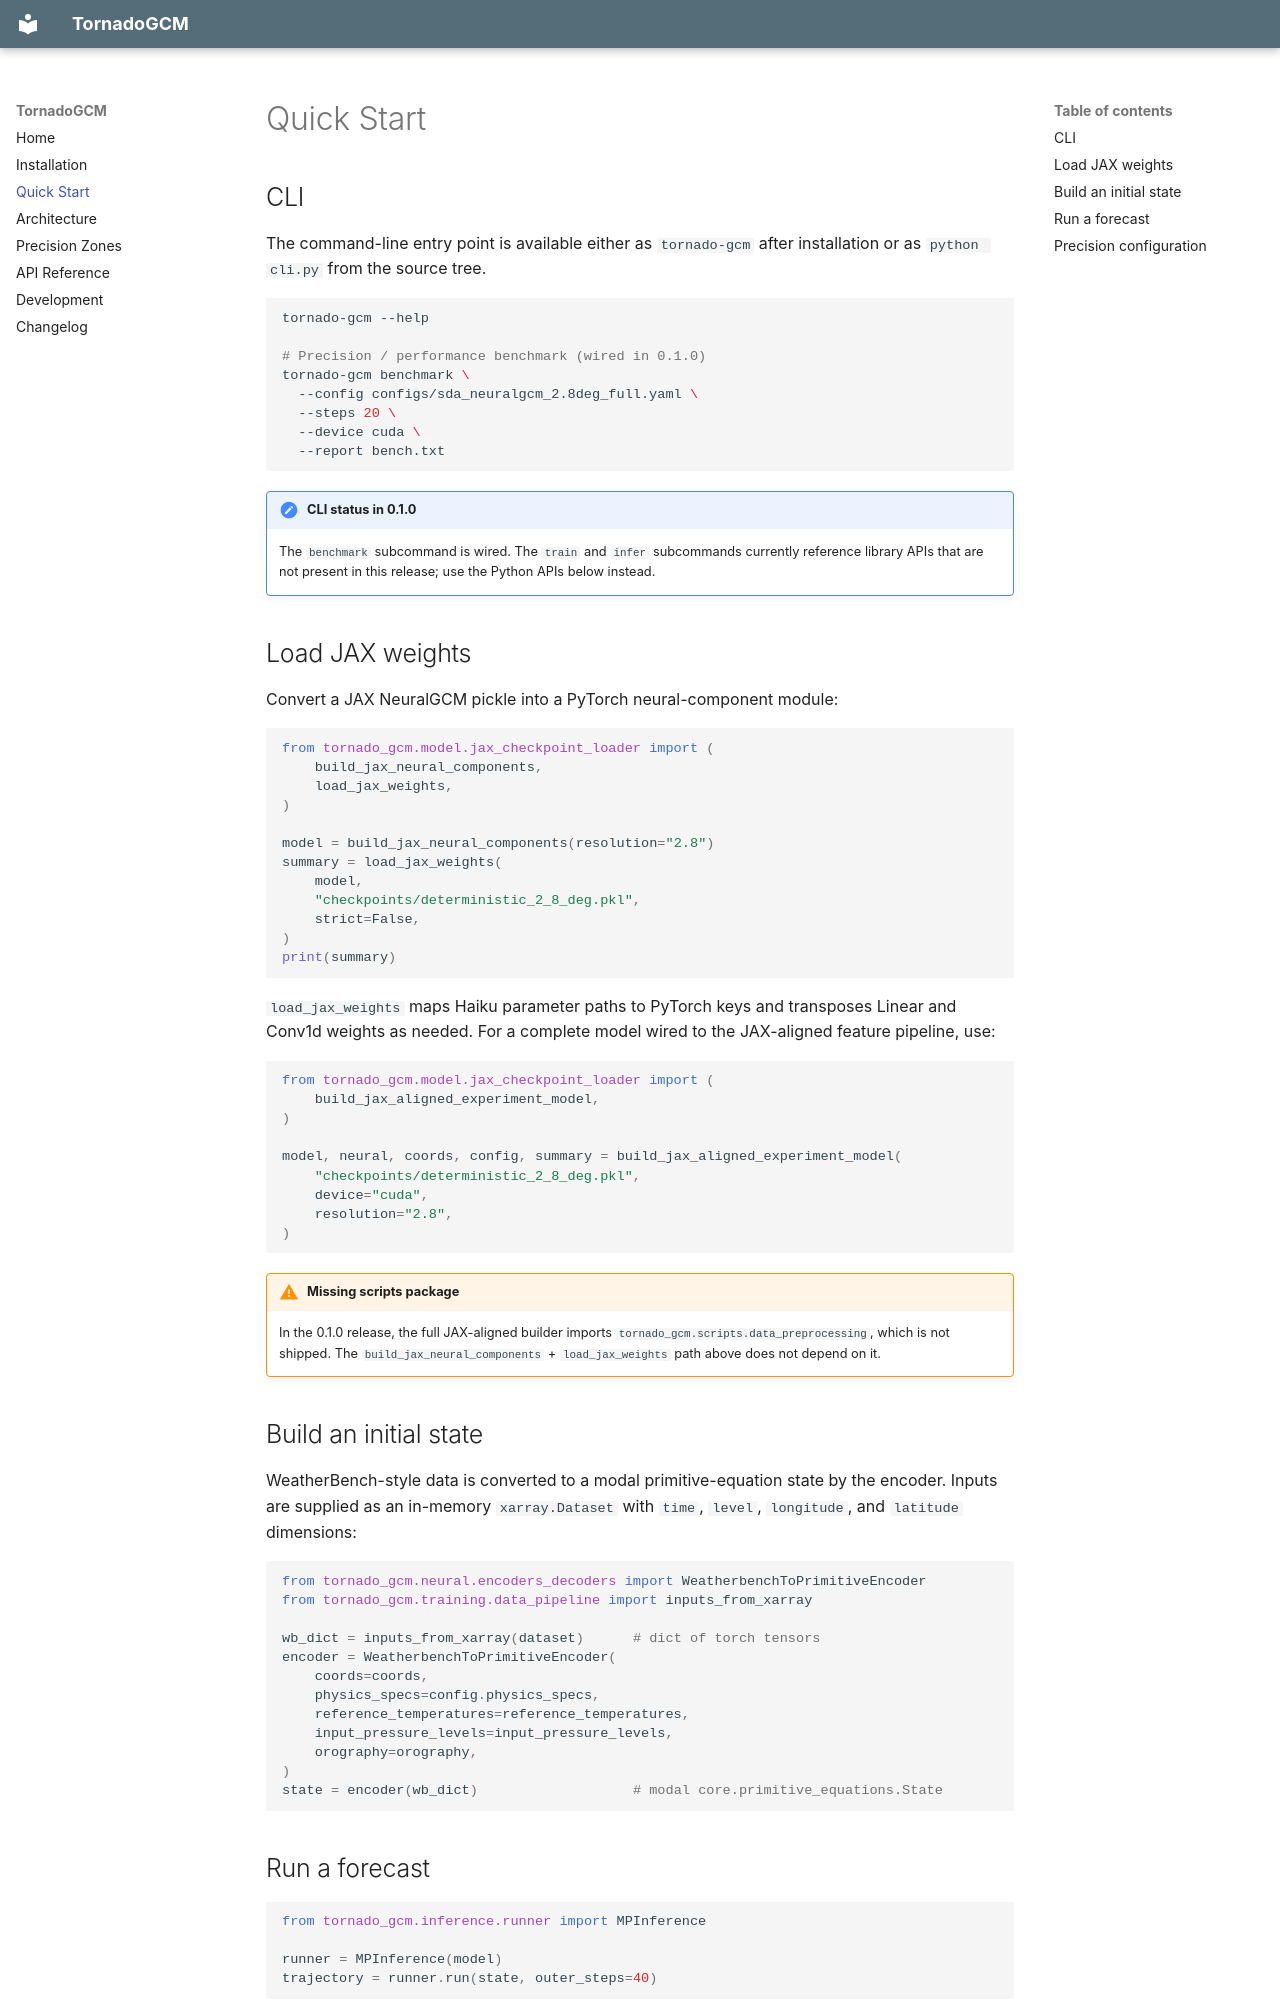

repository: yongquanf/tornado-gcm · page: quickstart/index.html · generator: mkdocs

# Quick Start

## CLI

The command-line entry point is available either as `tornado-gcm` after
installation or as `python cli.py` from the source tree.

```bash
tornado-gcm --help

# Precision / performance benchmark (wired in 0.1.0)
tornado-gcm benchmark \
  --config configs/sda_neuralgcm_2.8deg_full.yaml \
  --steps 20 \
  --device cuda \
  --report bench.txt
```

!!! note "CLI status in 0.1.0"
    The `benchmark` subcommand is wired. The `train` and `infer`
    subcommands currently reference library APIs that are not present in
    this release; use the Python APIs below instead.

## Load JAX weights

Convert a JAX NeuralGCM pickle into a PyTorch neural-component module:

```python
from tornado_gcm.model.jax_checkpoint_loader import (
    build_jax_neural_components,
    load_jax_weights,
)

model = build_jax_neural_components(resolution="2.8")
summary = load_jax_weights(
    model,
    "checkpoints/deterministic_2_8_deg.pkl",
    strict=False,
)
print(summary)
```

`load_jax_weights` maps Haiku parameter paths to PyTorch keys and transposes
Linear and Conv1d weights as needed. For a complete model wired to the
JAX-aligned feature pipeline, use:

```python
from tornado_gcm.model.jax_checkpoint_loader import (
    build_jax_aligned_experiment_model,
)

model, neural, coords, config, summary = build_jax_aligned_experiment_model(
    "checkpoints/deterministic_2_8_deg.pkl",
    device="cuda",
    resolution="2.8",
)
```

!!! warning "Missing scripts package"
    In the 0.1.0 release, the full JAX-aligned builder imports
    `tornado_gcm.scripts.data_preprocessing`, which is not shipped. The
    `build_jax_neural_components` + `load_jax_weights` path above does not
    depend on it.

## Build an initial state

WeatherBench-style data is converted to a modal primitive-equation state by
the encoder. Inputs are supplied as an in-memory `xarray.Dataset` with
`time`, `level`, `longitude`, and `latitude` dimensions:

```python
from tornado_gcm.neural.encoders_decoders import WeatherbenchToPrimitiveEncoder
from tornado_gcm.training.data_pipeline import inputs_from_xarray

wb_dict = inputs_from_xarray(dataset)      # dict of torch tensors
encoder = WeatherbenchToPrimitiveEncoder(
    coords=coords,
    physics_specs=config.physics_specs,
    reference_temperatures=reference_temperatures,
    input_pressure_levels=input_pressure_levels,
    orography=orography,
)
state = encoder(wb_dict)                   # modal core.primitive_equations.State
```
